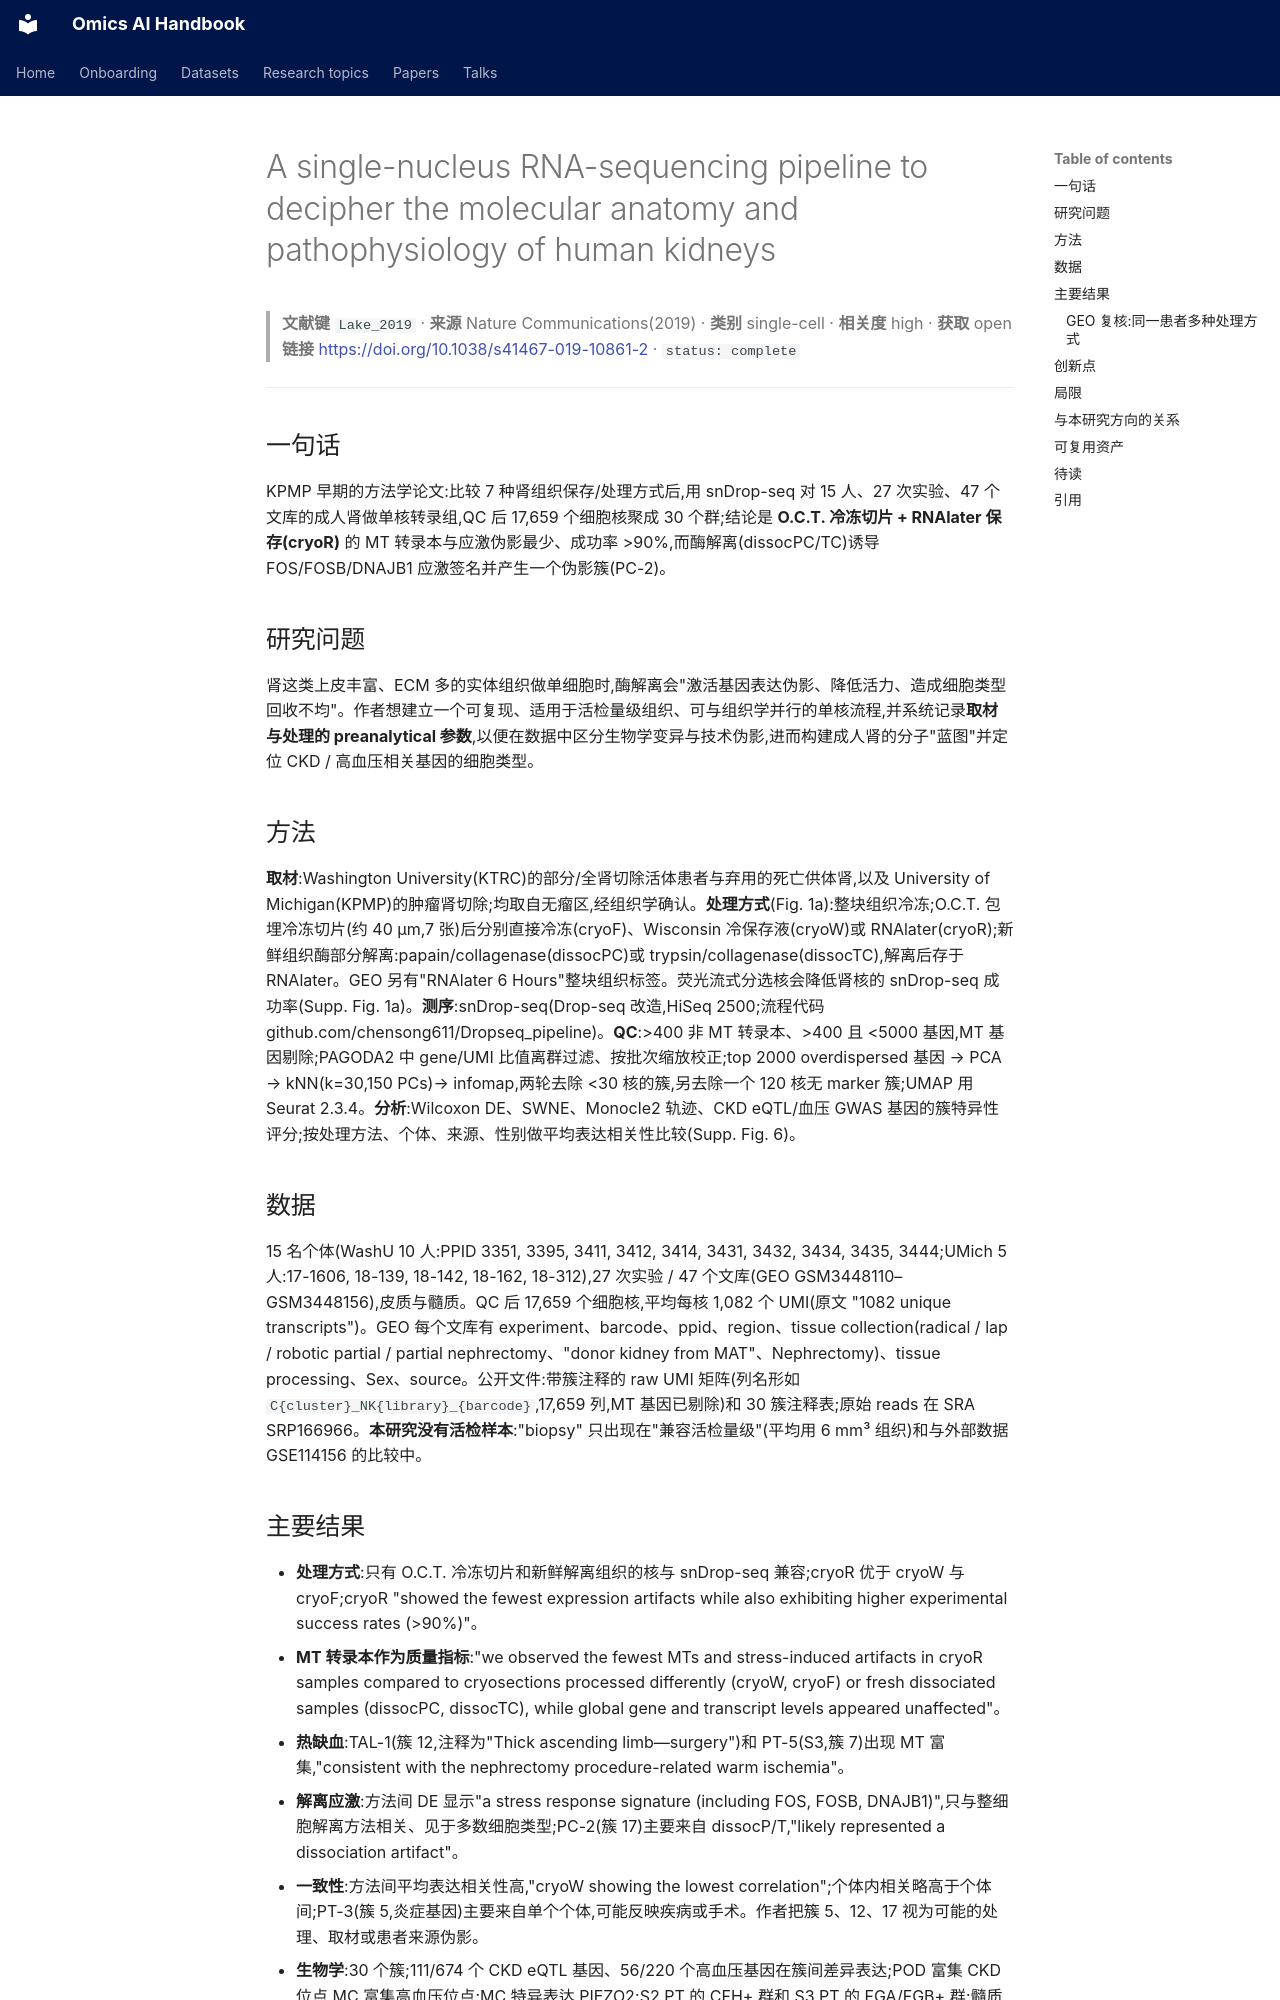

repository: jasonjin34/Medical_reading_material · page: papers/lake-snrna-pipeline-natcommun-2019/index.zh/index.html · generator: mkdocs

# A single-nucleus RNA-sequencing pipeline to decipher the molecular anatomy and pathophysiology of human kidneys

> **文献键** `Lake_2019` · **来源** Nature Communications(2019) · **类别** single-cell · **相关度** high · **获取** open
> **链接** <https://doi.org/10.1038/s41467-019-10861-2> · `status: complete`

---

## 一句话
KPMP 早期的方法学论文:比较 7 种肾组织保存/处理方式后,用 snDrop-seq 对 15 人、27 次实验、47 个文库的成人肾做单核转录组,QC 后 17,659 个细胞核聚成 30 个群;结论是 **O.C.T. 冷冻切片 + RNAlater 保存(cryoR)** 的 MT 转录本与应激伪影最少、成功率 >90%,而酶解离(dissocPC/TC)诱导 FOS/FOSB/DNAJB1 应激签名并产生一个伪影簇(PC-2)。

## 研究问题
肾这类上皮丰富、ECM 多的实体组织做单细胞时,酶解离会"激活基因表达伪影、降低活力、造成细胞类型回收不均"。作者想建立一个可复现、适用于活检量级组织、可与组织学并行的单核流程,并系统记录**取材与处理的 preanalytical 参数**,以便在数据中区分生物学变异与技术伪影,进而构建成人肾的分子"蓝图"并定位 CKD / 高血压相关基因的细胞类型。

## 方法
**取材**:Washington University(KTRC)的部分/全肾切除活体患者与弃用的死亡供体肾,以及 University of Michigan(KPMP)的肿瘤肾切除;均取自无瘤区,经组织学确认。**处理方式**(Fig. 1a):整块组织冷冻;O.C.T. 包埋冷冻切片(约 40 µm,7 张)后分别直接冷冻(cryoF)、Wisconsin 冷保存液(cryoW)或 RNAlater(cryoR);新鲜组织酶部分解离:papain/collagenase(dissocPC)或 trypsin/collagenase(dissocTC),解离后存于 RNAlater。GEO 另有"RNAlater 6 Hours"整块组织标签。荧光流式分选核会降低肾核的 snDrop-seq 成功率(Supp. Fig. 1a)。**测序**:snDrop-seq(Drop-seq 改造,HiSeq 2500;流程代码 github.com/chensong611/Dropseq_pipeline)。**QC**:>400 非 MT 转录本、>400 且 <5000 基因,MT 基因剔除;PAGODA2 中 gene/UMI 比值离群过滤、按批次缩放校正;top 2000 overdispersed 基因 → PCA → kNN(k=30,150 PCs)→ infomap,两轮去除 <30 核的簇,另去除一个 120 核无 marker 簇;UMAP 用 Seurat 2.3.4。**分析**:Wilcoxon DE、SWNE、Monocle2 轨迹、CKD eQTL/血压 GWAS 基因的簇特异性评分;按处理方法、个体、来源、性别做平均表达相关性比较(Supp. Fig. 6)。

## 数据
15 名个体(WashU 10 人:PPID 3351, 3395, 3411, 3412, 3414, 3431, 3432, 3434, 3435, 3444;UMich 5 人:17-1606, 18-139, 18-142, 18-162, 18-312),27 次实验 / 47 个文库(GEO GSM3448110–GSM3448156),皮质与髓质。QC 后 17,659 个细胞核,平均每核 1,082 个 UMI(原文 "1082 unique transcripts")。GEO 每个文库有 experiment、barcode、ppid、region、tissue collection(radical / lap / robotic partial / partial nephrectomy、"donor kidney from MAT"、Nephrectomy)、tissue processing、Sex、source。公开文件:带簇注释的 raw UMI 矩阵(列名形如 `C{cluster}_NK{library}_{barcode}`,17,659 列,MT 基因已剔除)和 30 簇注释表;原始 reads 在 SRA SRP166966。**本研究没有活检样本**:"biopsy" 只出现在"兼容活检量级"(平均用 6 mm³ 组织)和与外部数据 GSE114156 的比较中。
